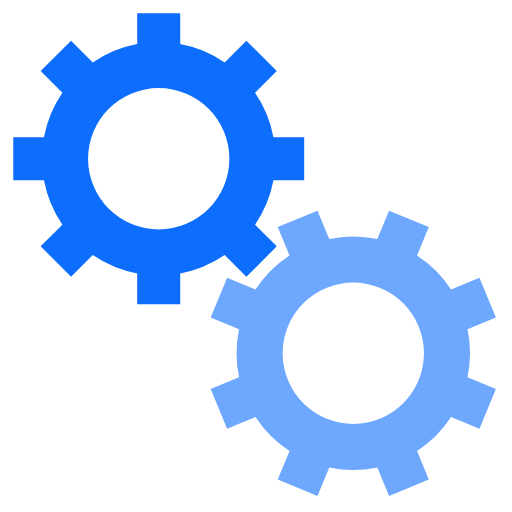
t = 0.00 s
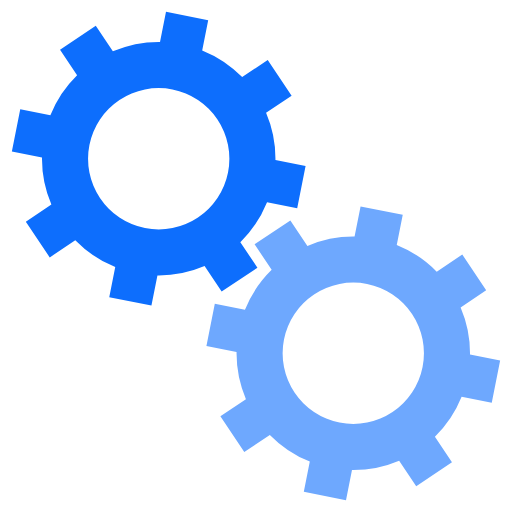
t = 0.05 s
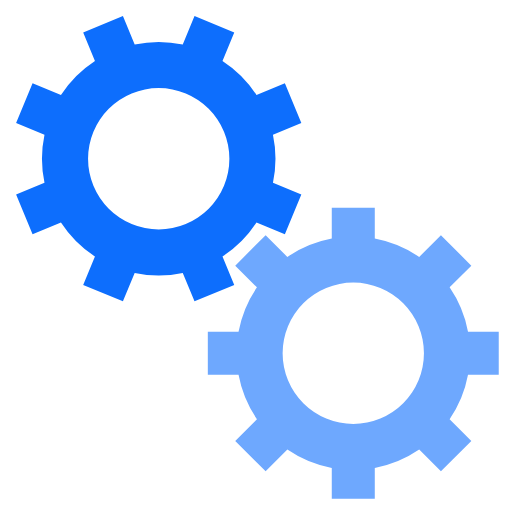
t = 0.10 s
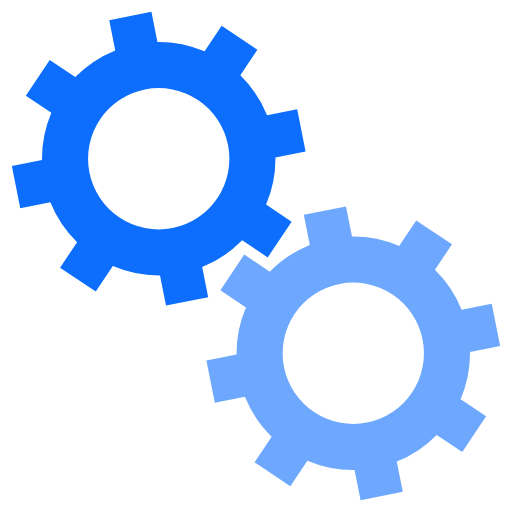
t = 0.15 s

The animated SVG that drew these frames (rendered in a browser with its animation timeline set to each time). Animation: 2 SMIL elements (animateTransform=2); one cycle of 0.20 s, repeats indefinitely.

<svg xmlns="http://www.w3.org/2000/svg" xmlns:xlink="http://www.w3.org/1999/xlink" style="margin:auto;background:transparent;display:block;" width="200px" height="200px" viewBox="0 0 100 100" preserveAspectRatio="xMidYMid">
 <g transform="translate(50 50)">  <g transform="translate(-19 -19) scale(0.6)"> <g>
<animateTransform attributeName="transform" type="rotate" values="0;45" keyTimes="0;1" dur="0.2s" begin="0s" repeatCount="indefinite"></animateTransform><path d="M31.35997276079435 21.46047782418268 L38.431040572659825 28.531545636048154 L28.531545636048154 38.431040572659825 L21.46047782418268 31.359972760794346 A38 38 0 0 1 7.0000000000000036 37.3496987939662 L7.0000000000000036 37.3496987939662 L7.000000000000004 47.3496987939662 L-6.999999999999999 47.3496987939662 L-7 37.3496987939662 A38 38 0 0 1 -21.46047782418268 31.35997276079435 L-21.46047782418268 31.35997276079435 L-28.531545636048154 38.431040572659825 L-38.43104057265982 28.531545636048158 L-31.359972760794346 21.460477824182682 A38 38 0 0 1 -37.3496987939662 7.000000000000007 L-37.3496987939662 7.000000000000007 L-47.3496987939662 7.000000000000008 L-47.3496987939662 -6.9999999999999964 L-37.3496987939662 -6.999999999999997 A38 38 0 0 1 -31.35997276079435 -21.460477824182675 L-31.35997276079435 -21.460477824182675 L-38.431040572659825 -28.531545636048147 L-28.53154563604818 -38.4310405726598 L-21.4604778241827 -31.35997276079433 A38 38 0 0 1 -6.999999999999992 -37.3496987939662 L-6.999999999999992 -37.3496987939662 L-6.999999999999994 -47.3496987939662 L6.999999999999977 -47.3496987939662 L6.999999999999979 -37.3496987939662 A38 38 0 0 1 21.460477824182686 -31.359972760794342 L21.460477824182686 -31.359972760794342 L28.531545636048158 -38.43104057265982 L38.4310405726598 -28.53154563604818 L31.35997276079433 -21.4604778241827 A38 38 0 0 1 37.3496987939662 -6.999999999999995 L37.3496987939662 -6.999999999999995 L47.3496987939662 -6.999999999999997 L47.349698793966205 6.999999999999973 L37.349698793966205 6.999999999999976 A38 38 0 0 1 31.359972760794346 21.460477824182682 M0 -23A23 23 0 1 0 0 23 A23 23 0 1 0 0 -23" fill="#0d6efd"></path></g></g> <g transform="translate(19 19) scale(0.6)"> <g>
<animateTransform attributeName="transform" type="rotate" values="45;0" keyTimes="0;1" dur="0.2s" begin="-0.1s" repeatCount="indefinite"></animateTransform><path d="M-31.35997276079435 -21.460477824182675 L-38.431040572659825 -28.531545636048147 L-28.53154563604818 -38.4310405726598 L-21.4604778241827 -31.35997276079433 A38 38 0 0 1 -6.999999999999992 -37.3496987939662 L-6.999999999999992 -37.3496987939662 L-6.999999999999994 -47.3496987939662 L6.999999999999977 -47.3496987939662 L6.999999999999979 -37.3496987939662 A38 38 0 0 1 21.460477824182686 -31.359972760794342 L21.460477824182686 -31.359972760794342 L28.531545636048158 -38.43104057265982 L38.4310405726598 -28.53154563604818 L31.35997276079433 -21.4604778241827 A38 38 0 0 1 37.3496987939662 -6.999999999999995 L37.3496987939662 -6.999999999999995 L47.3496987939662 -6.999999999999997 L47.349698793966205 6.999999999999973 L37.349698793966205 6.999999999999976 A38 38 0 0 1 31.359972760794346 21.460477824182682 L31.359972760794346 21.460477824182682 L38.431040572659825 28.531545636048154 L28.531545636048183 38.4310405726598 L21.460477824182703 31.35997276079433 A38 38 0 0 1 6.9999999999999964 37.3496987939662 L6.9999999999999964 37.3496987939662 L6.999999999999995 47.3496987939662 L-7.000000000000009 47.3496987939662 L-7.000000000000007 37.3496987939662 A38 38 0 0 1 -21.46047782418263 31.359972760794385 L-21.46047782418263 31.359972760794385 L-28.531545636048094 38.43104057265987 L-38.431040572659796 28.531545636048186 L-31.359972760794328 21.460477824182703 A38 38 0 0 1 -37.34969879396619 7.000000000000032 L-37.34969879396619 7.000000000000032 L-47.34969879396619 7.0000000000000355 L-47.3496987939662 -7.000000000000002 L-37.3496987939662 -7.000000000000005 A38 38 0 0 1 -31.359972760794346 -21.460477824182682 M0 -23A23 23 0 1 0 0 23 A23 23 0 1 0 0 -23" fill="#6ea8fe"></path></g></g></g>
</svg>
